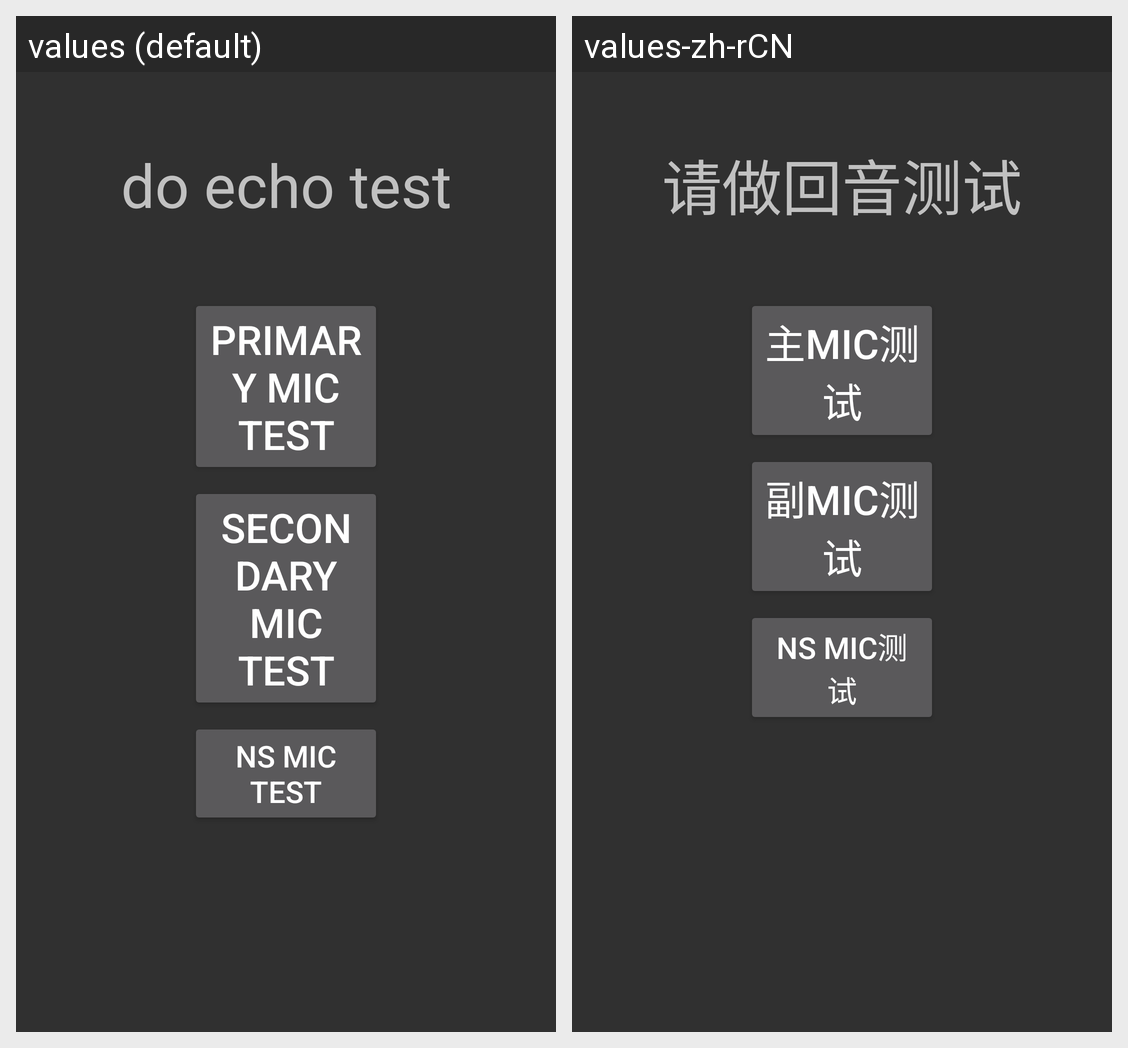

Here is an Android app screen in its default locale and in the app's own translations. Write out the translated-string differences for the strings that appear on this screen.
Android screen res/layout/echo_test.xml rendered under 2 locales, left to right: values (default), values-zh-rCN. Device: Nexus 5 (rendered at 1080×1920; each locale shown at half size, 540×960, under a caption strip naming it); theme android:Theme.Material.
Strings drawn on this screen, with the default value and each locale's value (text and hints the layout hard-codes, and strings that could not be matched under every locale, appear in the picture but are not listed):

echotest_doing
  values: do echo test
  values-zh-rCN: 请做回音测试

echotest_open
  values: primary MIC test
  values-zh-rCN: 主MIC测试

echotest_close
  values: secondary MIC test
  values-zh-rCN: 副MIC测试

anc_test
  values: NS MIC test
  values-zh-rCN: NS MIC测试
